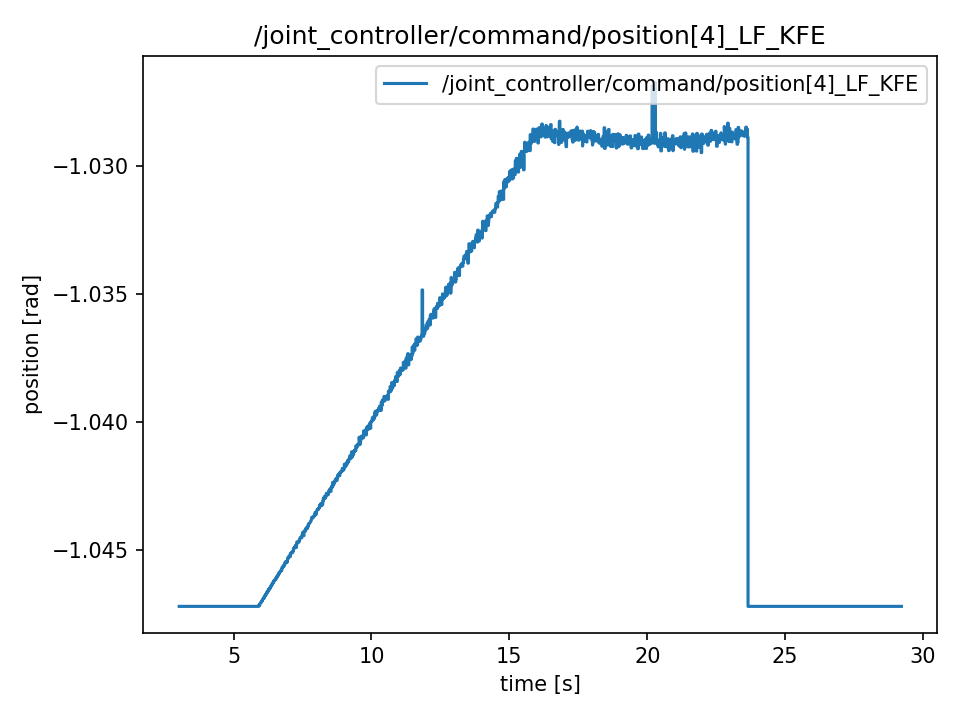

Source data for this figure (header and first rows):
t, value
3.028, -1.047
3.029, -1.047
3.031, -1.047
3.031, -1.047
3.036, -1.047
3.036, -1.047
3.053, -1.047
3.053, -1.047
3.073, -1.047
3.074, -1.047
3.093, -1.047
3.094, -1.047
3.113, -1.047
3.113, -1.047
3.133, -1.047
3.134, -1.047
3.153, -1.047
3.153, -1.047
3.173, -1.047
3.173, -1.047
3.194, -1.047
3.195, -1.047
3.213, -1.047
3.213, -1.047
3.233, -1.047
3.234, -1.047
3.253, -1.047
3.253, -1.047
3.273, -1.047
3.273, -1.047
3.293, -1.047
3.293, -1.047
3.313, -1.047
3.314, -1.047
3.333, -1.047
3.333, -1.047
3.353, -1.047
3.354, -1.047
3.373, -1.047
3.374, -1.047
3.393, -1.047
3.393, -1.047
3.413, -1.047
3.414, -1.047
3.433, -1.047
3.433, -1.047
3.453, -1.047
3.453, -1.047
3.473, -1.047
3.474, -1.047
3.493, -1.047
3.493, -1.047
3.514, -1.047
3.515, -1.047
3.533, -1.047
3.533, -1.047
3.553, -1.047
3.553, -1.047
3.573, -1.047
3.573, -1.047
... 2,564 more rows
